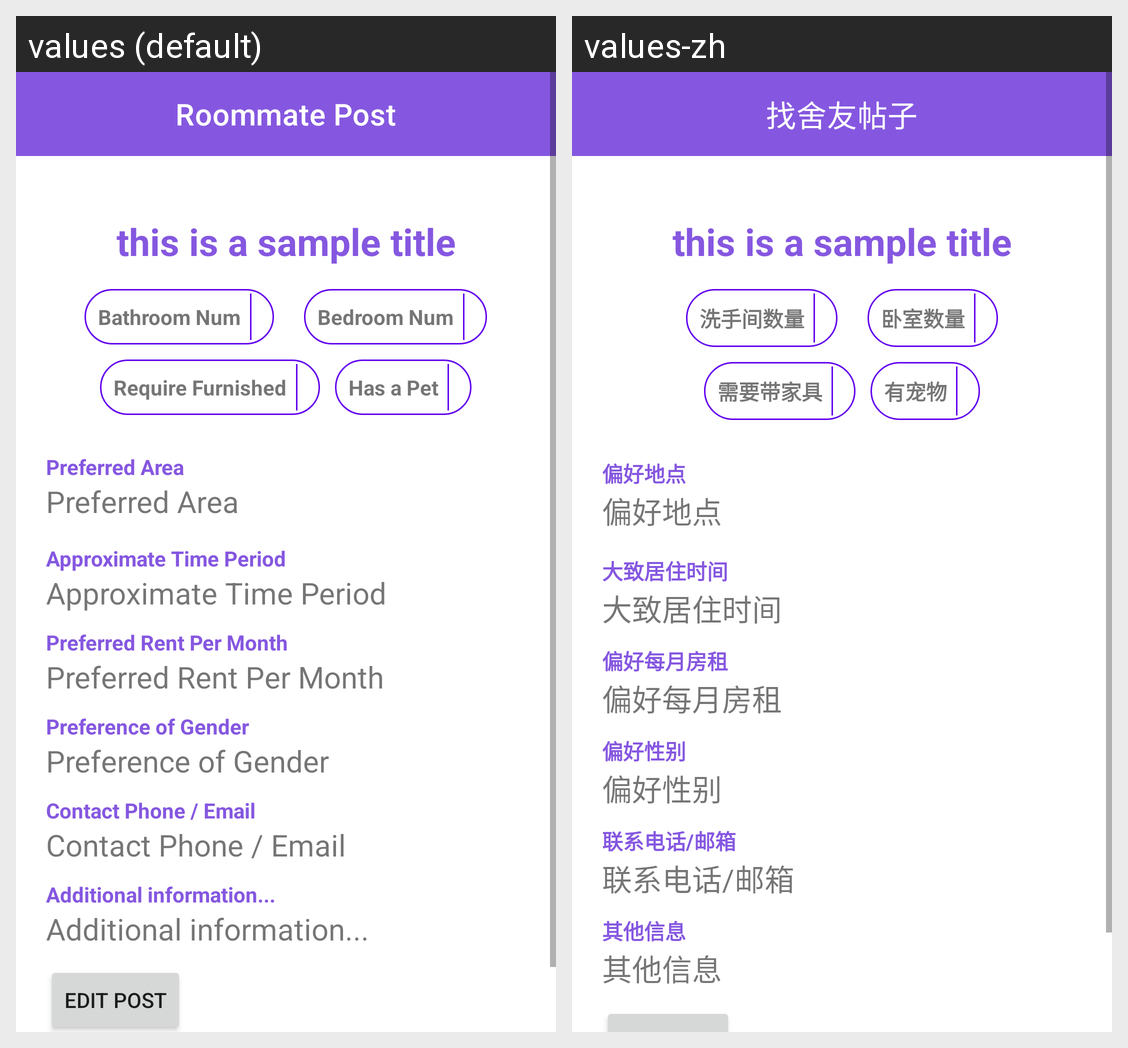

This grid shows one Android layout under two languages. Give, for every string resource on the screen, its name, the default text and each shown locale's text.
Android screen res/layout/activity_roommate_post.xml rendered under 2 locales, left to right: values (default), values-zh. Device: Nexus 5 (rendered at 1080×1920; each locale shown at half size, 540×960, under a caption strip naming it); theme Theme.EasySublet.
Strings drawn on this screen, with the default value and each locale's value (text and hints the layout hard-codes, and strings that could not be matched under every locale, appear in the picture but are not listed):

roommate_post
  values: Roommate Post
  values-zh: 找舍友帖子

bathroom
  values: Bathroom Num
  values-zh: 洗手间数量

bedroom
  values: Bedroom Num
  values-zh: 卧室数量

preferred_furnished
  values: Require Furnished
  values-zh: 需要带家具

preferred_pet
  values: Has a Pet
  values-zh: 有宠物

preferred_address
  values: Preferred Area
  values-zh: 偏好地点

preferred_period
  values: Approximate Time Period
  values-zh: 大致居住时间

preferred_rent
  values: Preferred Rent Per Month
  values-zh: 偏好每月房租

preference_of_gender
  values: Preference of Gender
  values-zh: 偏好性别

contact
  values: Contact Phone / Email
  values-zh: 联系电话/邮箱

other_info
  values: Additional information...
  values-zh: 其他信息
